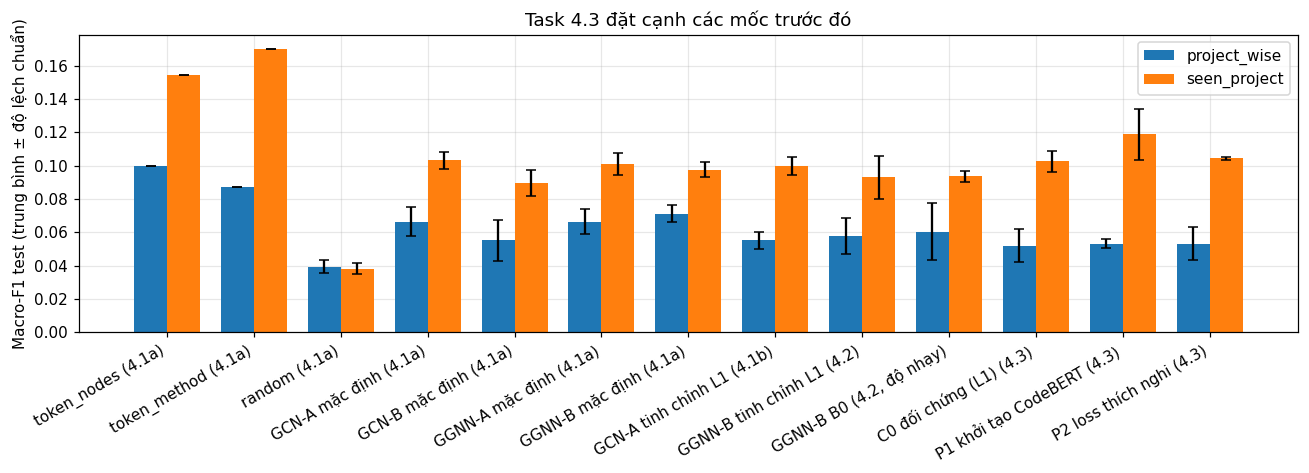

The data file committed next to this chart (first rows):
, project_wise Macro-F1, seen_project Macro-F1
token_nodes (4.1a), 0.1000 ± 0.0000, 0.1541 ± 0.0000
token_method (4.1a), 0.0875 ± 0.0000, 0.1701 ± 0.0000
random (4.1a), 0.0393 ± 0.0039, 0.0383 ± 0.0033
GCN-A mặc định (4.1a), 0.0664 ± 0.0088, 0.1033 ± 0.0051
GCN-B mặc định (4.1a), 0.0551 ± 0.0121, 0.0897 ± 0.0078
GGNN-A mặc định (4.1a), 0.0663 ± 0.0075, 0.1010 ± 0.0066
GGNN-B mặc định (4.1a), 0.0712 ± 0.0049, 0.0977 ± 0.0047
GCN-A tinh chỉnh L1 (4.1b), 0.0552 ± 0.0051, 0.1000 ± 0.0054
GGNN-B tinh chỉnh L1 (4.2), 0.0579 ± 0.0106, 0.0930 ± 0.0130
GGNN-B B0 (4.2, độ nhạy), 0.0604 ± 0.0172, 0.0937 ± 0.0033
C0 đối chứng (L1) (4.3), 0.0520 ± 0.0099, 0.1026 ± 0.0065
P1 khởi tạo CodeBERT (4.3), 0.0532 ± 0.0025, 0.1188 ± 0.0155
P2 loss thích nghi (4.3), 0.0532 ± 0.0097, 0.1045 ± 0.0009
